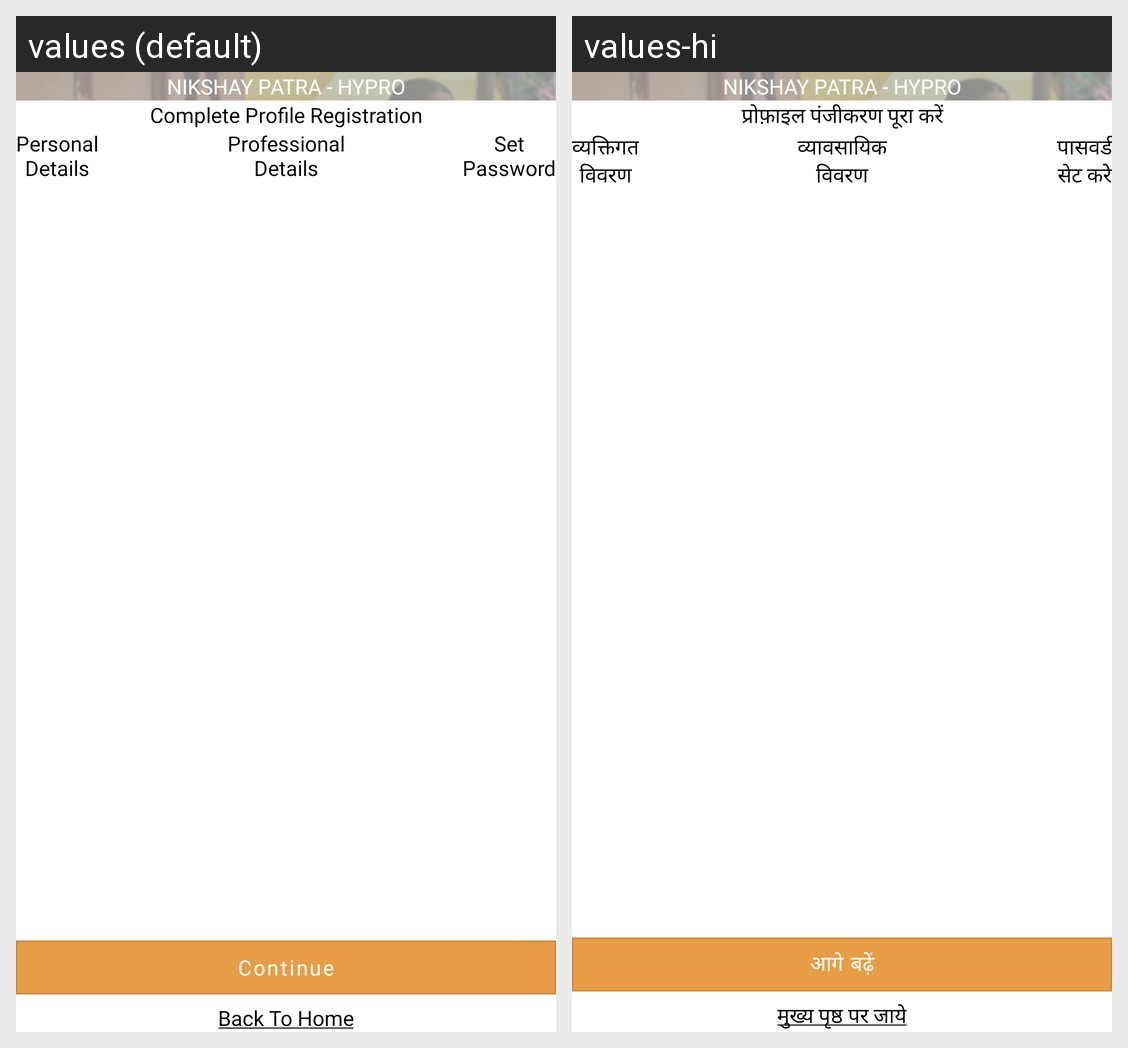

This grid shows one Android layout under two languages. Give, for every string resource on the screen, its name, the default text and each shown locale's text.
Android screen res/layout/register.xml rendered under 2 locales, left to right: values (default), values-hi. Device: Nexus 5 (rendered at 1080×1920; each locale shown at half size, 540×960, under a caption strip naming it); theme Theme.FoodBucket.
Strings drawn on this screen, with the default value and each locale's value (text and hints the layout hard-codes, and strings that could not be matched under every locale, appear in the picture but are not listed):

complete_profile_registration
  values: Complete Profile Registration
  values-hi: प्रोफ़ाइल पंजीकरण पूरा करें

personal_details
  values: Personal
      Details
  values-hi: व्यक्तिगत
      विवरण

professional_details_2
  values: Professional
      Details
  values-hi: व्यावसायिक
      विवरण

SetPassword_details
  values: Set
      Password
  values-hi: पासवर्ड
      सेट करेे

continues
  values: Continue
  values-hi: आगे बढ़ें

back_to_home_u
  values: Back To Home
  values-hi: मुख्य पृष्ठ पर जाये

street_saarthi
  values: Nikshay Patra - Hypro
  values-hi: Nikshay Patra - Hypro  [not translated; the default value is used]
